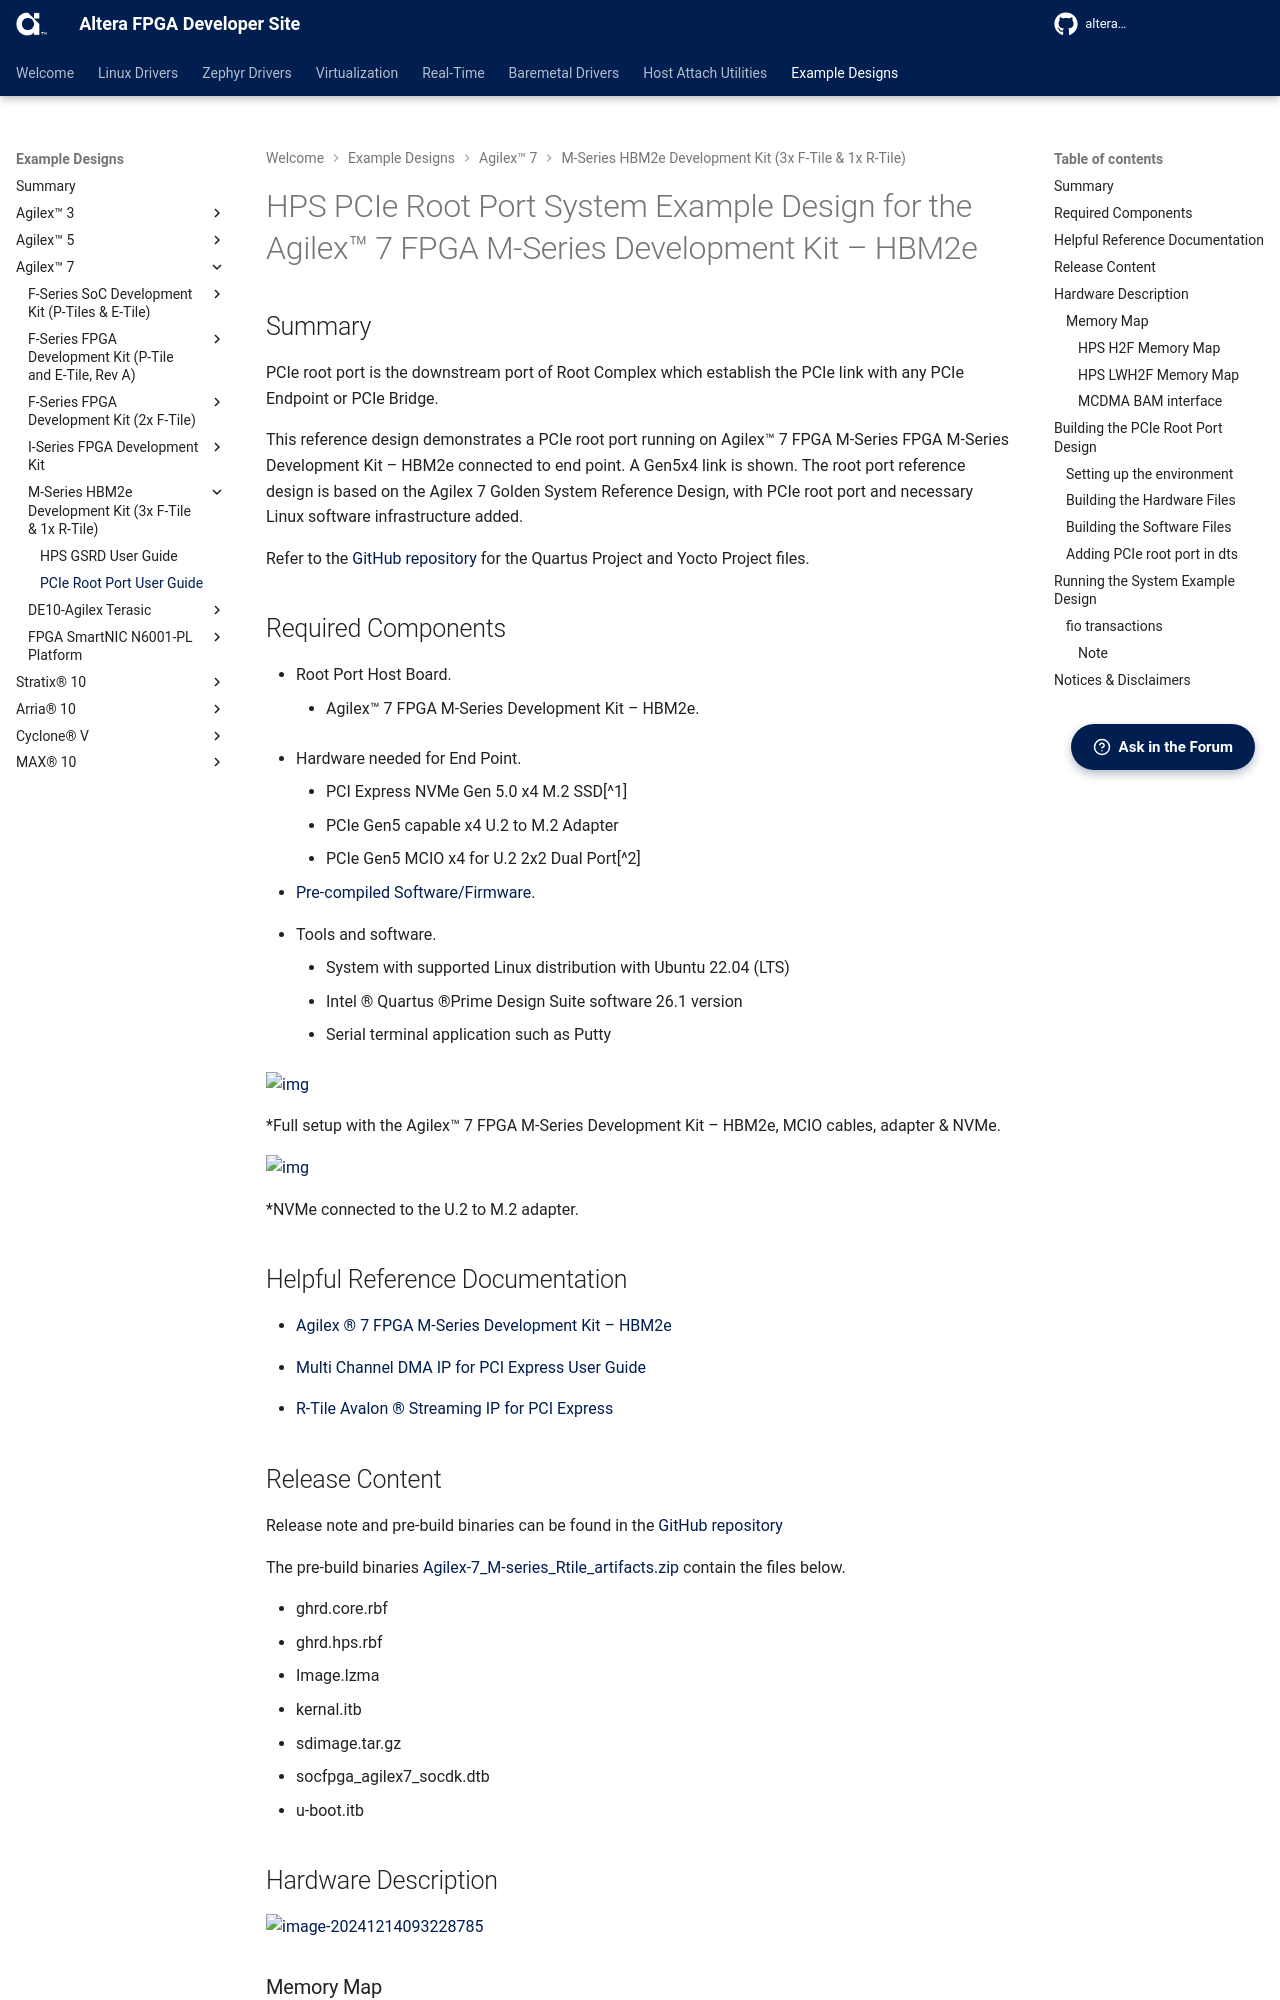

repository: altera-fpga/altera-fpga.github.io · page: rel-26.1/embedded-designs/agilex-7/m-series/pcie_rp/ug-pcie_rp-agx7m-hbm2e/index.html · generator: mkdocs



# HPS PCIe Root Port System Example Design for the Agilex™ 7 FPGA M-Series Development Kit – HBM2e

## Summary

PCIe root port is the downstream port of Root Complex which establish the PCIe link with any PCIe Endpoint or PCIe Bridge.

This reference design demonstrates a PCIe root port running on Agilex™ 7 FPGA M-Series FPGA M-Series Development Kit – HBM2e connected to end point. A Gen5x4 link is shown. The root port reference design is based on the Agilex 7 Golden System Reference Design, with PCIe root port and necessary Linux software infrastructure added.

Refer to the [GitHub repository](https://github.com/altera-fpga/agilex7-ed-pcie-rp) for the Quartus Project and Yocto Project files.

## Required Components

- Root Port Host Board.
  * Agilex™ 7 FPGA M-Series Development Kit – HBM2e.

- Hardware needed for End Point.
  * PCI Express NVMe Gen 5.0 x4 M.2 SSD[^1]
  * PCIe Gen5 capable x4 U.2 to M.2 Adapter
  * PCIe Gen5 MCIO x4 for U.2 2x2 Dual Port[^2]
- [Pre-compiled Software/Firmware](https://github.com/altera-fpga/agilex7-ed-pcie-rp/releases/tag/26.1).

- Tools and software.
  * System with supported Linux distribution with Ubuntu 22.04 (LTS)
  * Intel ® Quartus ®Prime Design Suite software 26.1 version 
  * Serial terminal application such as Putty


![img](images/newSetUp.png)

*Full setup with the Agilex™ 7 FPGA M-Series Development Kit – HBM2e, MCIO cables, adapter & NVMe.


![img](images/newAdapter.png)

*NVMe connected to the U.2 to M.2 adapter.


## Helpful Reference Documentation 

* [Agilex ® 7 FPGA M-Series Development Kit – HBM2e](https://www.altera.com/products/devkit/po-3207/agilex-7-fpga-m-series-development-kit-hbm2e-edition-3x-f-tile-1x-r-tile)

* [Multi Channel DMA IP for PCI Express User Guide](https://docs.altera.com/r/docs/683821/25.3.1/multi-channel-dma-ip-for-pci-express-user-guide/before-you-begin)

* [R-Tile Avalon ® Streaming IP for PCI Express](https://docs.altera.com/r/docs/683501/26.1/r-tile-avalon-streaming-ip-for-pci-express-user-guide/about-the-r-tile-avalon-streaming-ip-for-pci-express)

 
## Release Content

Release note and pre-build binaries can be found in the [GitHub repository](https://github.com/altera-fpga/agilex7-ed-pcie-rp/releases/tag/26.1)

The pre-build binaries [Agilex-7_M-series_Rtile_artifacts.zip](https://github.com/altera-fpga/agilex7-ed-pcie-rp/releases/download/26.1/Agilex-7_M-series_Rtile_artifacts.zip) contain the files below.

* ghrd.core.rbf
* ghrd.hps.rbf
* Image.lzma
* kernal.itb
* sdimage.tar.gz
* socfpga_agilex7_socdk.dtb
* u-boot.itb

## Hardware Description

![image-20241214093228785](images/RPDiagram.png)


### Memory Map

#### HPS H2F Memory Map
| Address Offset | Size (Bytes) | Peripheral      | Remarks         |
|----------------|--------------|-----------------|-----------------|
|0x90000000      |256M          |BAS              |	Avalon MM Slave of MCDMA BAS port (28-bit address space)|
|0xA0000000      |2M            |PCIe HIP Reconfig|Avalon MM Slave of PCIe HIP Reconfiguration port|
